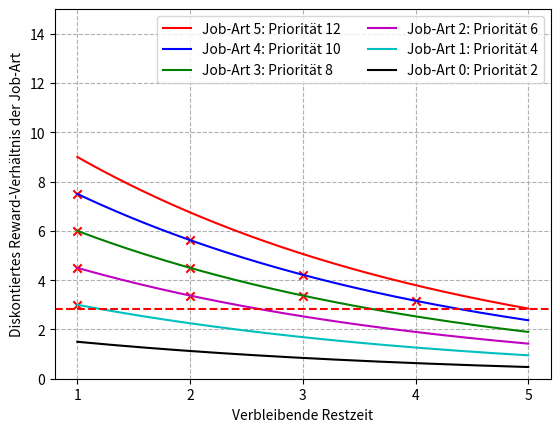

The script that saved this image: (Note: this script raises an exception after producing the figure.)
import math

import matplotlib.pyplot as plt
from numpy import *

labels1 = [
    "Job-Art 5: Priorität 12",
    "Job-Art 4: Priorität 10",
    "Job-Art 3: Priorität 8",
    "Job-Art 2: Priorität 6",
    "Job-Art 1: Priorität 4",
    "Job-Art 0: Priorität 2",
]

t = linspace(5, 1, 400)
discontfactor = 0.75
a = 12 * discontfactor ** t
b = 10 * discontfactor ** t
c = 8 * discontfactor ** t
d = 6 * discontfactor ** t
e = 4 * discontfactor ** t
f = 2 * discontfactor ** t

plt.plot(t, a, "r")  # plotting t, a separately
plt.plot(t, b, "b")  # plotting t, b separately
plt.plot(t, c, "g")  # plotting t, c separately
plt.plot(t, d, "m")
plt.plot(t, e, "c")
plt.plot(t, f, "k")
plt.axhline(y=(12) * discontfactor ** 5, color="r", linestyle="dashed")
# plt.axhline(y = (10)*discontfactor**5, color = 'b', linestyle = 'dashed')
# plt.axhline(y = (8)*discontfactor**5, color = 'g', linestyle = 'dashed')
# plt.axhline(y = (6)*discontfactor**5, color = 'm', linestyle = 'dashed')
# plt.axhline(y = (4)*discontfactor**5, color = 'c', linestyle = 'dashed')
# plt.axhline(y = 2/5, color = 'k', linestyle = '-')
plt.scatter(1, 10 * discontfactor, marker="x", c="r")
plt.scatter(1, 8 * discontfactor, marker="x", c="r")
plt.scatter(1, 6 * discontfactor, marker="x", c="r")
plt.scatter(1, 4 * discontfactor, marker="x", c="r")
plt.scatter(2, 10 * discontfactor ** 2, marker="x", c="r")
plt.scatter(2, 8 * discontfactor ** 2, marker="x", c="r")
plt.scatter(2, 6 * discontfactor ** 2, marker="x", c="r")
plt.scatter(3, 10 * discontfactor ** 3, marker="x", c="r")
plt.scatter(3, 8 * discontfactor ** 3, marker="x", c="r")
plt.scatter(4, 10 * discontfactor ** 4, marker="x", c="r")
plt.grid(linestyle="dashed")
plt.xticks(range(1, 6))
plt.xlabel("Verbleibende Restzeit")
plt.ylabel("Diskontiertes Reward-Verhältnis der Job-Art")
plt.legend(labels=labels1, ncol=2)
plt.ylim(bottom=0, top=15)
plt.savefig("C:/Users/<user>/Desktop/Diskontierte Reward-Verhältnisse 075.png", dpi=300)
